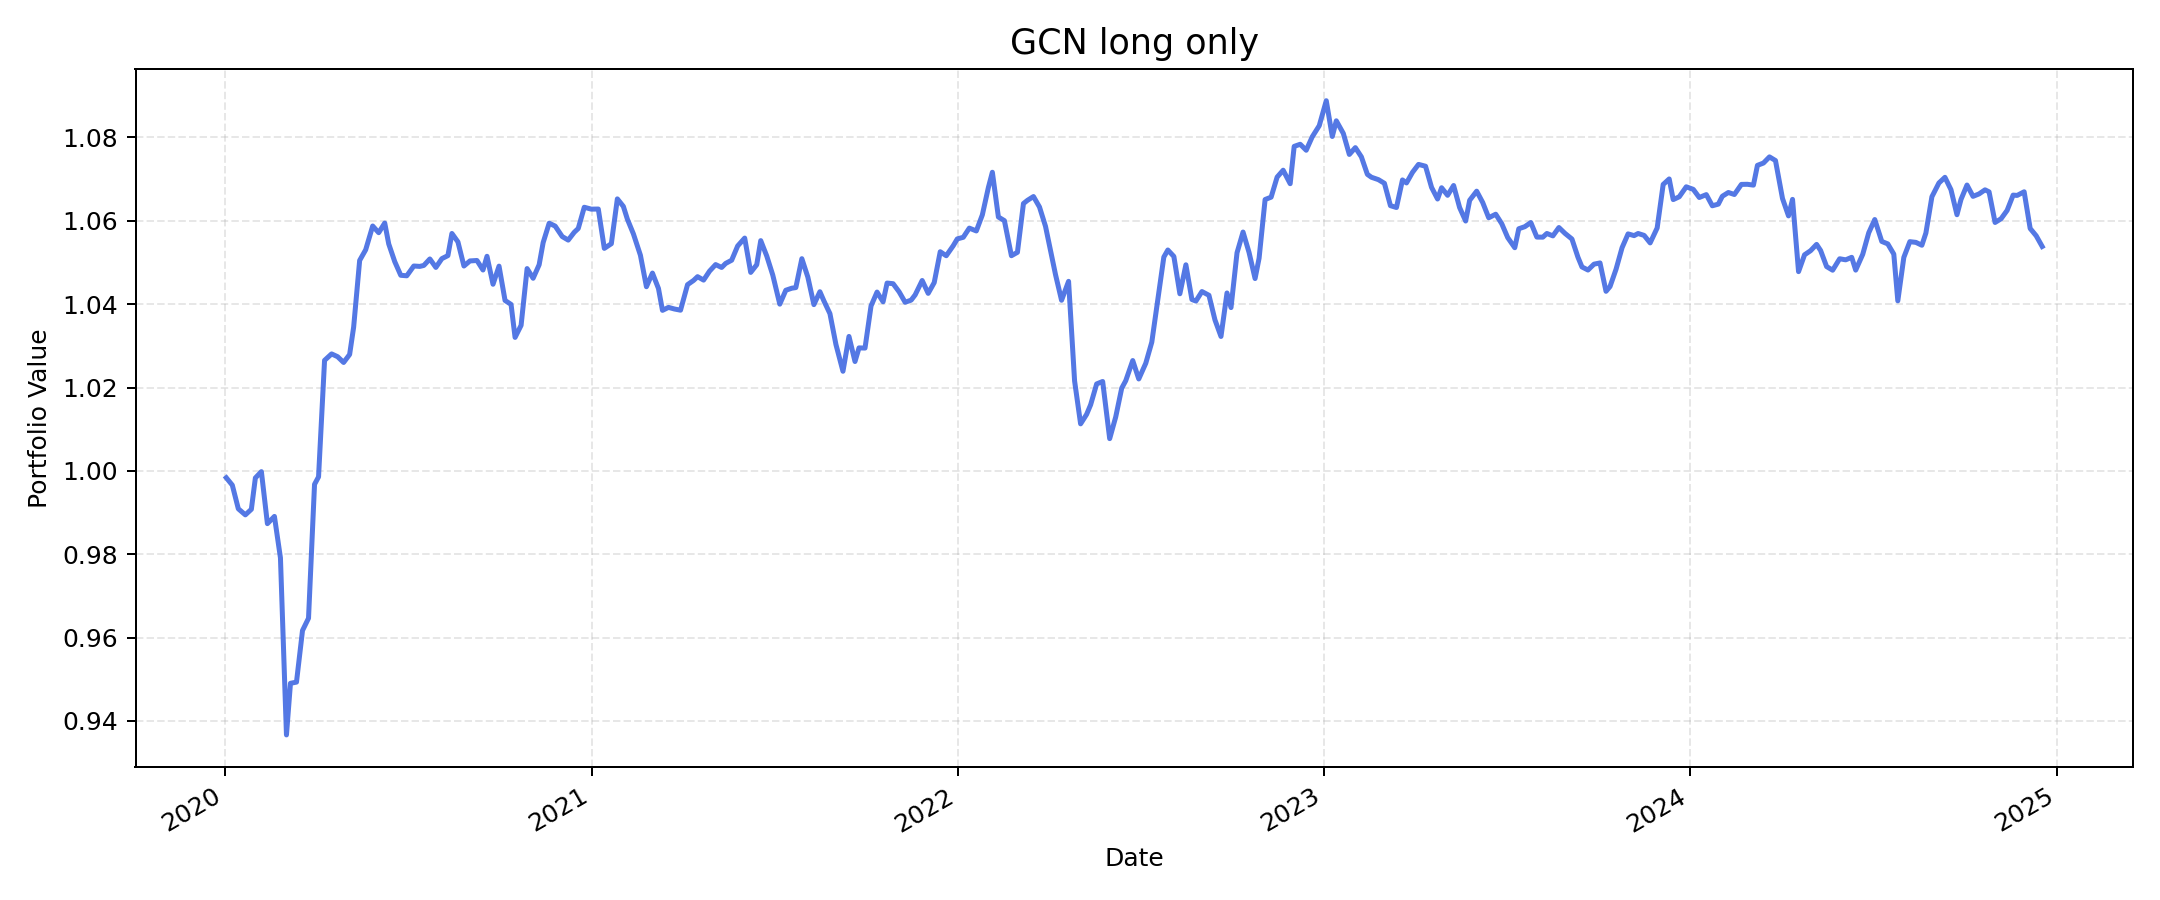

Source data for this figure (header and first rows):
, value
2020-01-02, 0.9984
2020-01-08, 0.9966
2020-01-14, 0.9909
2020-01-21, 0.9895
2020-01-27, 0.9908
2020-01-31, 0.9983
2020-02-06, 0.9998
2020-02-12, 0.9873
2020-02-19, 0.9891
2020-02-25, 0.9791
2020-03-02, 0.9367
2020-03-06, 0.949
2020-03-12, 0.9493
2020-03-18, 0.9617
2020-03-24, 0.9647
2020-03-30, 0.9968
2020-04-03, 0.9986
2020-04-09, 1.027
2020-04-16, 1.028
2020-04-22, 1.027
2020-04-28, 1.026
2020-05-04, 1.028
2020-05-08, 1.034
2020-05-14, 1.05
2020-05-20, 1.053
2020-05-27, 1.059
2020-06-02, 1.057
2020-06-08, 1.059
2020-06-12, 1.054
2020-06-18, 1.05
2020-06-24, 1.047
2020-06-30, 1.047
2020-07-07, 1.049
2020-07-13, 1.049
2020-07-17, 1.049
2020-07-23, 1.051
2020-07-29, 1.049
2020-08-04, 1.051
2020-08-10, 1.052
2020-08-14, 1.057
2020-08-20, 1.055
2020-08-26, 1.049
2020-09-01, 1.05
2020-09-08, 1.05
2020-09-14, 1.048
2020-09-18, 1.051
2020-09-24, 1.045
2020-09-30, 1.049
2020-10-06, 1.041
2020-10-12, 1.04
2020-10-16, 1.032
2020-10-22, 1.035
2020-10-28, 1.049
2020-11-03, 1.046
2020-11-09, 1.049
2020-11-13, 1.055
2020-11-19, 1.059
2020-11-25, 1.059
2020-12-02, 1.056
2020-12-08, 1.055
... 253 more rows
